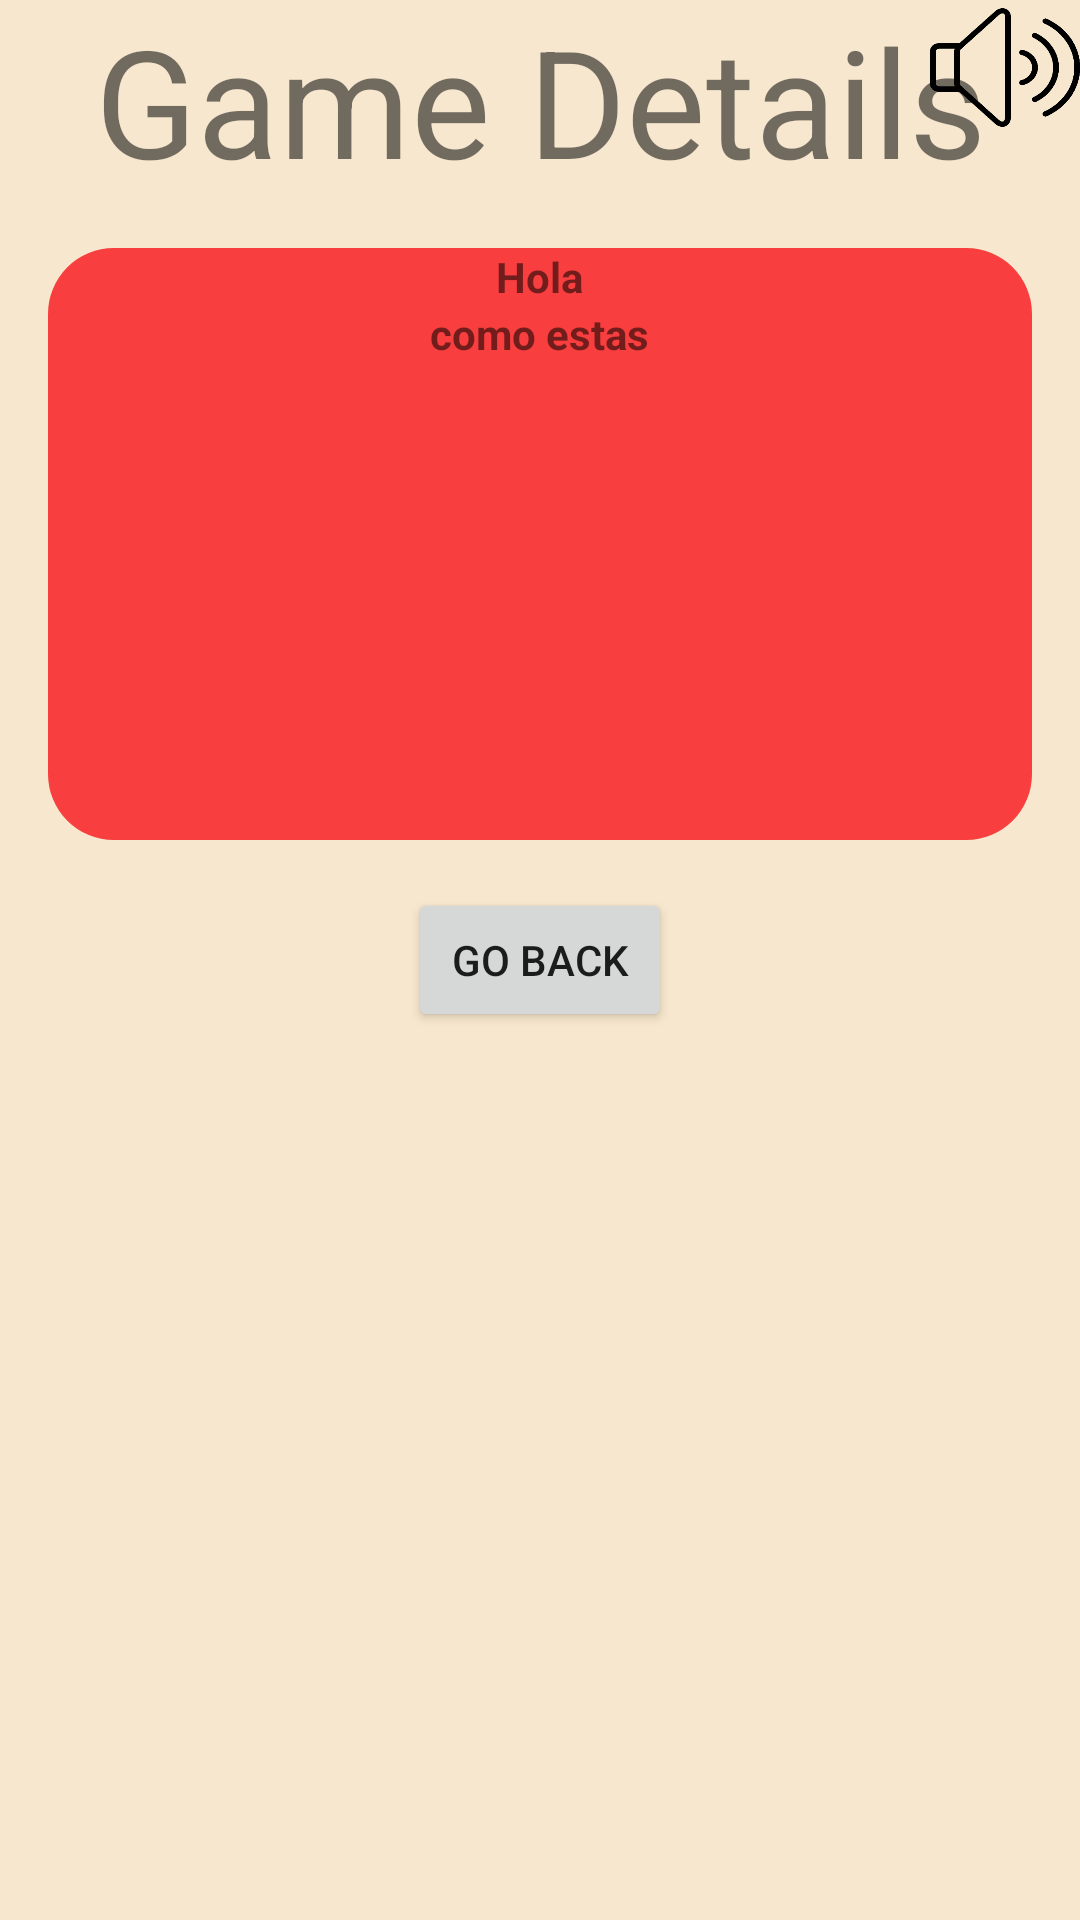

Write the Android layout XML for this screen, with the resource values it uses.
<!-- AndroidManifest.xml: application theme Theme.FindHim -->
<!-- res/layout/game_details_layout.xml -->
<RelativeLayout xmlns:android="http://schemas.android.com/apk/res/android"
    xmlns:app="http://schemas.android.com/apk/res-auto"
    android:layout_width="match_parent"
    android:layout_height="match_parent"
    android:background="@color/sand">

    <androidx.constraintlayout.widget.ConstraintLayout
        android:id="@+id/audioLayout"
        android:layout_width="match_parent"
        android:layout_height="match_parent">

        <ImageView
            android:id="@+id/music"
            android:layout_width="50dp"
            android:layout_height="45dp"
            android:background="@drawable/audio_on"
            app:layout_constraintEnd_toEndOf="parent"
            app:layout_constraintTop_toTopOf="parent" />


    </androidx.constraintlayout.widget.ConstraintLayout>

    <TextView
        android:id="@+id/helpTextView"
        android:layout_width="match_parent"
        android:layout_height="wrap_content"
        android:layout_below="@id/audioLayout"
        android:layout_alignParentTop="true"
        android:layout_centerHorizontal="true"
        android:text="@string/game_details"
        android:textAlignment="center"
        android:textSize="50sp" />

    <RelativeLayout
        android:id="@+id/messageFrameLayout"
        android:layout_width="match_parent"
        android:layout_height="wrap_content"
        android:layout_above="@+id/backButton"
        android:layout_below="@+id/helpTextView"
        android:layout_centerHorizontal="true"
        android:layout_marginStart="16dp"
        android:layout_marginTop="16dp"
        android:layout_marginEnd="16dp"
        android:layout_marginBottom="16dp"
        android:background="@drawable/rounded_rectangle_red">

        <TextView
            android:id="@+id/gameTimetv"
            android:layout_width="wrap_content"
            android:layout_height="wrap_content"
            android:textStyle="bold"
            android:layout_centerHorizontal="true"
            android:text="Hola"/>
        <TextView
            android:id="@+id/clickstv"
            android:layout_centerHorizontal="true"
            android:text="como estas"
            android:textStyle="bold"
            android:layout_below="@id/gameTimetv"
            android:layout_width="wrap_content"
            android:layout_height="wrap_content"
            android:layout_gravity="center" />

    </RelativeLayout>

    <Button
        android:id="@+id/backButton"
        android:layout_width="wrap_content"
        android:layout_height="wrap_content"
        android:layout_centerHorizontal="true"
        android:layout_centerVertical="true"
        android:onClick="goBack"
        android:text="@string/backPage" />

</RelativeLayout>
<!-- resources referenced by this layout -->
<resources>
  <color name="sand">#f7e7ce</color>
  <!-- drawable audio_on: png bitmap (drawable, 17438 bytes) -->
  <!-- drawable rounded_rectangle_red (drawable) -->
  <shape xmlns:android="http://schemas.android.com/apk/res/android"
      android:shape="rectangle">
      <solid android:color="@color/light_red"/>
      <corners android:radius="22dp"/>
  </shape>
  <string name="backPage">Go Back</string>
  <string name="game_details">Game Details</string>
  <style name="Theme.FindHim" parent="Theme.MaterialComponents.DayNight.NoActionBar">
          
          <item name="colorPrimary">@color/light_red</item>
          <item name="colorPrimaryVariant">@color/light_red</item>
          <item name="colorOnPrimary">@color/white</item>
          
          <item name="colorSecondary">@color/light_red</item>
          <item name="colorSecondaryVariant">@color/teal_700</item>
          <item name="colorOnSecondary">@color/black</item>
          
          <item name="android:statusBarColor">?attr/colorPrimaryVariant</item>
          
      </style>
  <color name="light_red">#f83e3e</color>
  <color name="white">#FFFFFFFF</color>
  <color name="teal_700">#FF018786</color>
  <color name="black">#FF000000</color>
</resources>
